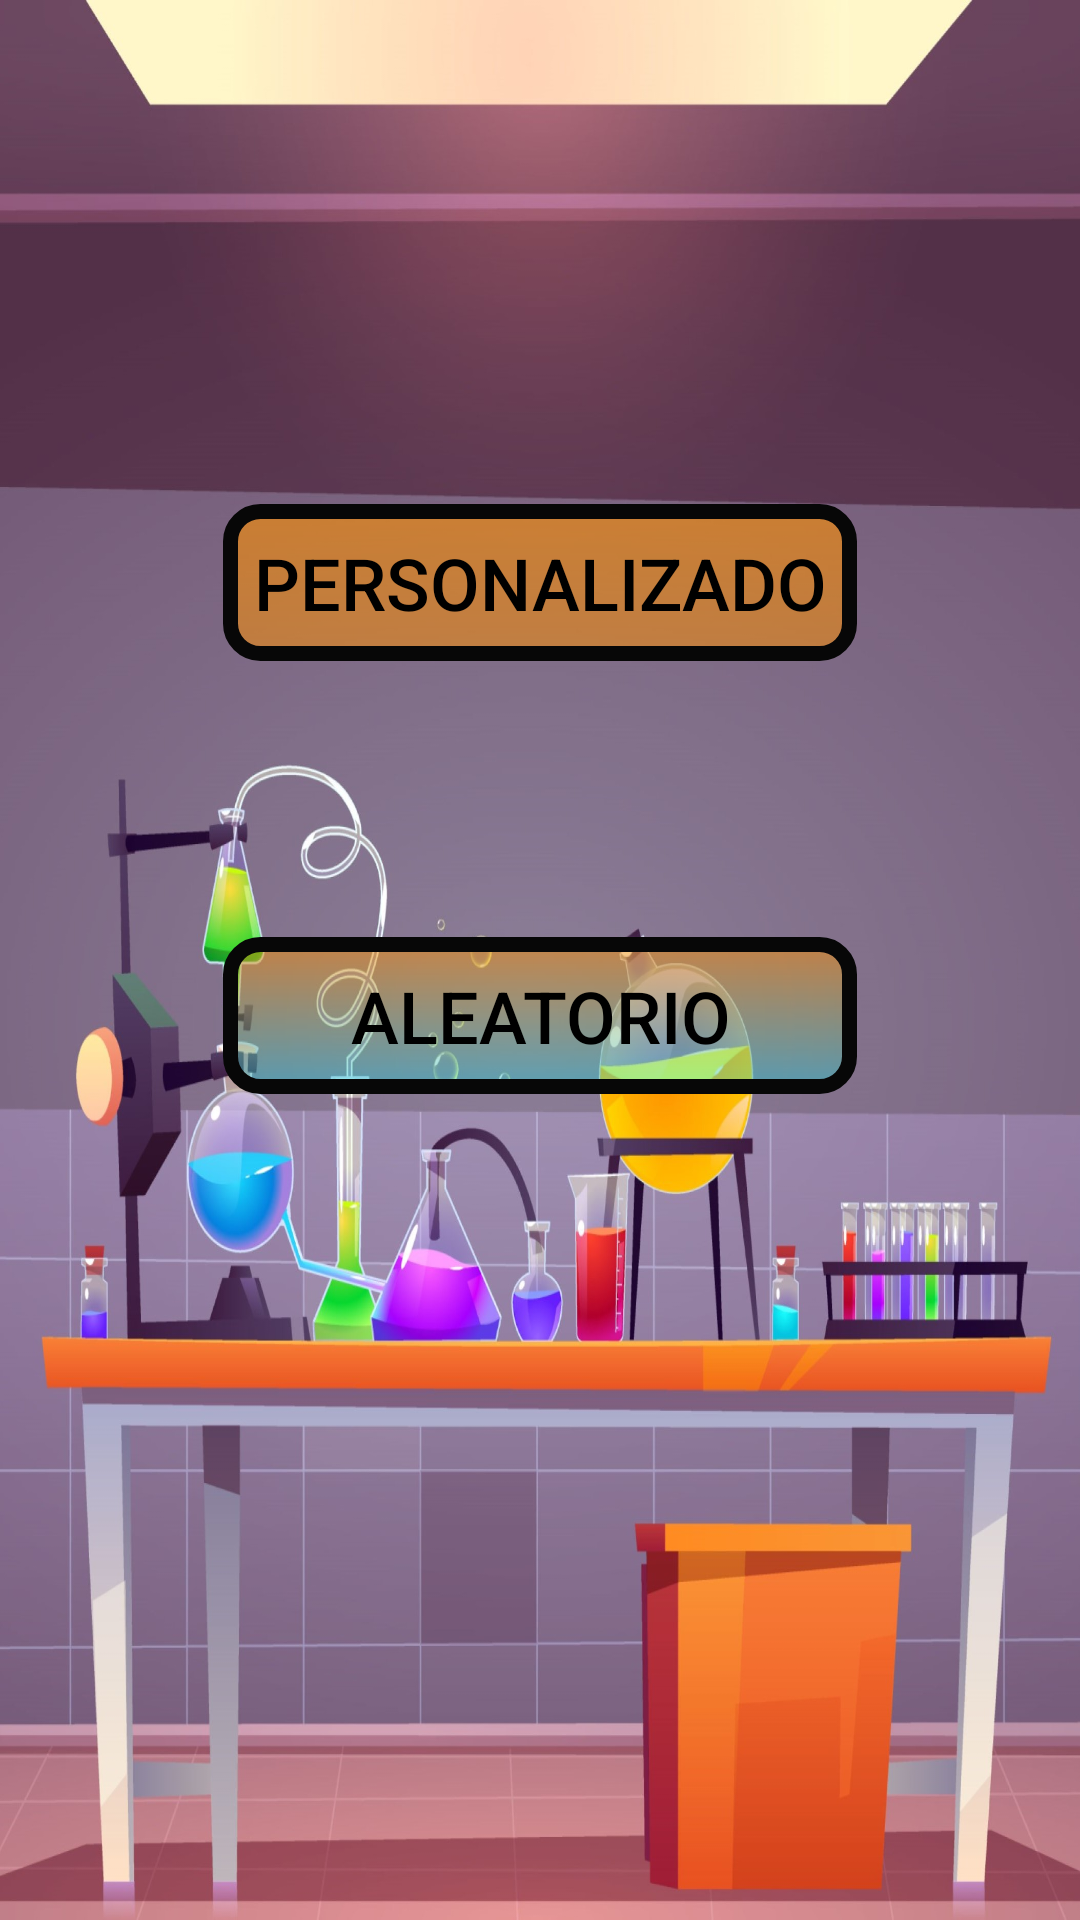

The Android layout XML behind this screen, and the referenced resources:
<!-- AndroidManifest.xml: application theme Theme.AppCompat.NoActionBar -->
<!-- res/layout/activity_eleccion_juego.xml -->
<?xml version="1.0" encoding="utf-8"?>
<androidx.constraintlayout.widget.ConstraintLayout xmlns:android="http://schemas.android.com/apk/res/android"
    xmlns:app="http://schemas.android.com/apk/res-auto"
    xmlns:tools="http://schemas.android.com/tools"
    android:layout_width="match_parent"
    android:layout_height="match_parent"
    android:background="@drawable/vertical"
    tools:context=".UI.eleccionJuego">

    <Button
        android:id="@+id/Bt_aleatorio"
        android:layout_width="0dp"
        android:layout_height="wrap_content"
        android:layout_marginTop="92dp"
        android:background="@drawable/button_border_formulacion"
        android:padding="10dp"
        android:text="@string/aleatorio"
        android:textColor="@color/negro"
        android:textSize="24sp"
        app:layout_constraintEnd_toEndOf="@+id/Bt_personalizado"
        app:layout_constraintHorizontal_bias="0.492"
        app:layout_constraintStart_toStartOf="@+id/Bt_personalizado"
        app:layout_constraintTop_toBottomOf="@+id/Bt_personalizado" />

    <Button
        android:id="@+id/Bt_personalizado"
        android:layout_width="wrap_content"
        android:layout_height="wrap_content"
        android:layout_marginTop="168dp"
        android:background="@drawable/button_border_reglas"
        android:padding="10dp"
        android:text="@string/personalizado"
        android:textColor="@color/text_color_primary"
        android:textSize="24sp"
        app:layout_constraintEnd_toEndOf="parent"
        app:layout_constraintStart_toStartOf="parent"
        app:layout_constraintTop_toTopOf="parent" />

</androidx.constraintlayout.widget.ConstraintLayout>
<!-- resources referenced by this layout -->
<resources>
  <color name="negro">#000000</color>
  <color name="text_color_primary">#000000</color>
  <!-- drawable button_border_formulacion (drawable) -->
  <?xml version="1.0" encoding="utf-8"?>
  <shape xmlns:android="http://schemas.android.com/apk/res/android"
      android:shape="rectangle">
      <gradient android:startColor="#80FF8F00"
          android:endColor="#6617D3E4"
          android:angle="270" />
      <corners android:radius="10dp" />
      <stroke android:width="15px" android:color="#070707" />
  </shape>
  <!-- drawable button_border_reglas (drawable) -->
  <?xml version="1.0" encoding="utf-8"?>
  <shape xmlns:android="http://schemas.android.com/apk/res/android"
      android:shape="rectangle">
      <gradient android:startColor="#99FF8F00"
          android:endColor="#80FF8F00"
          android:angle="270" />
      <corners android:radius="10dp" />
      <stroke android:width="15px" android:color="#070707" />
  </shape>
  <!-- drawable vertical: jpg bitmap (drawable, 41331 bytes) -->
  <string name="aleatorio">aleatorio</string>
  <string name="personalizado">personalizado</string>
</resources>
